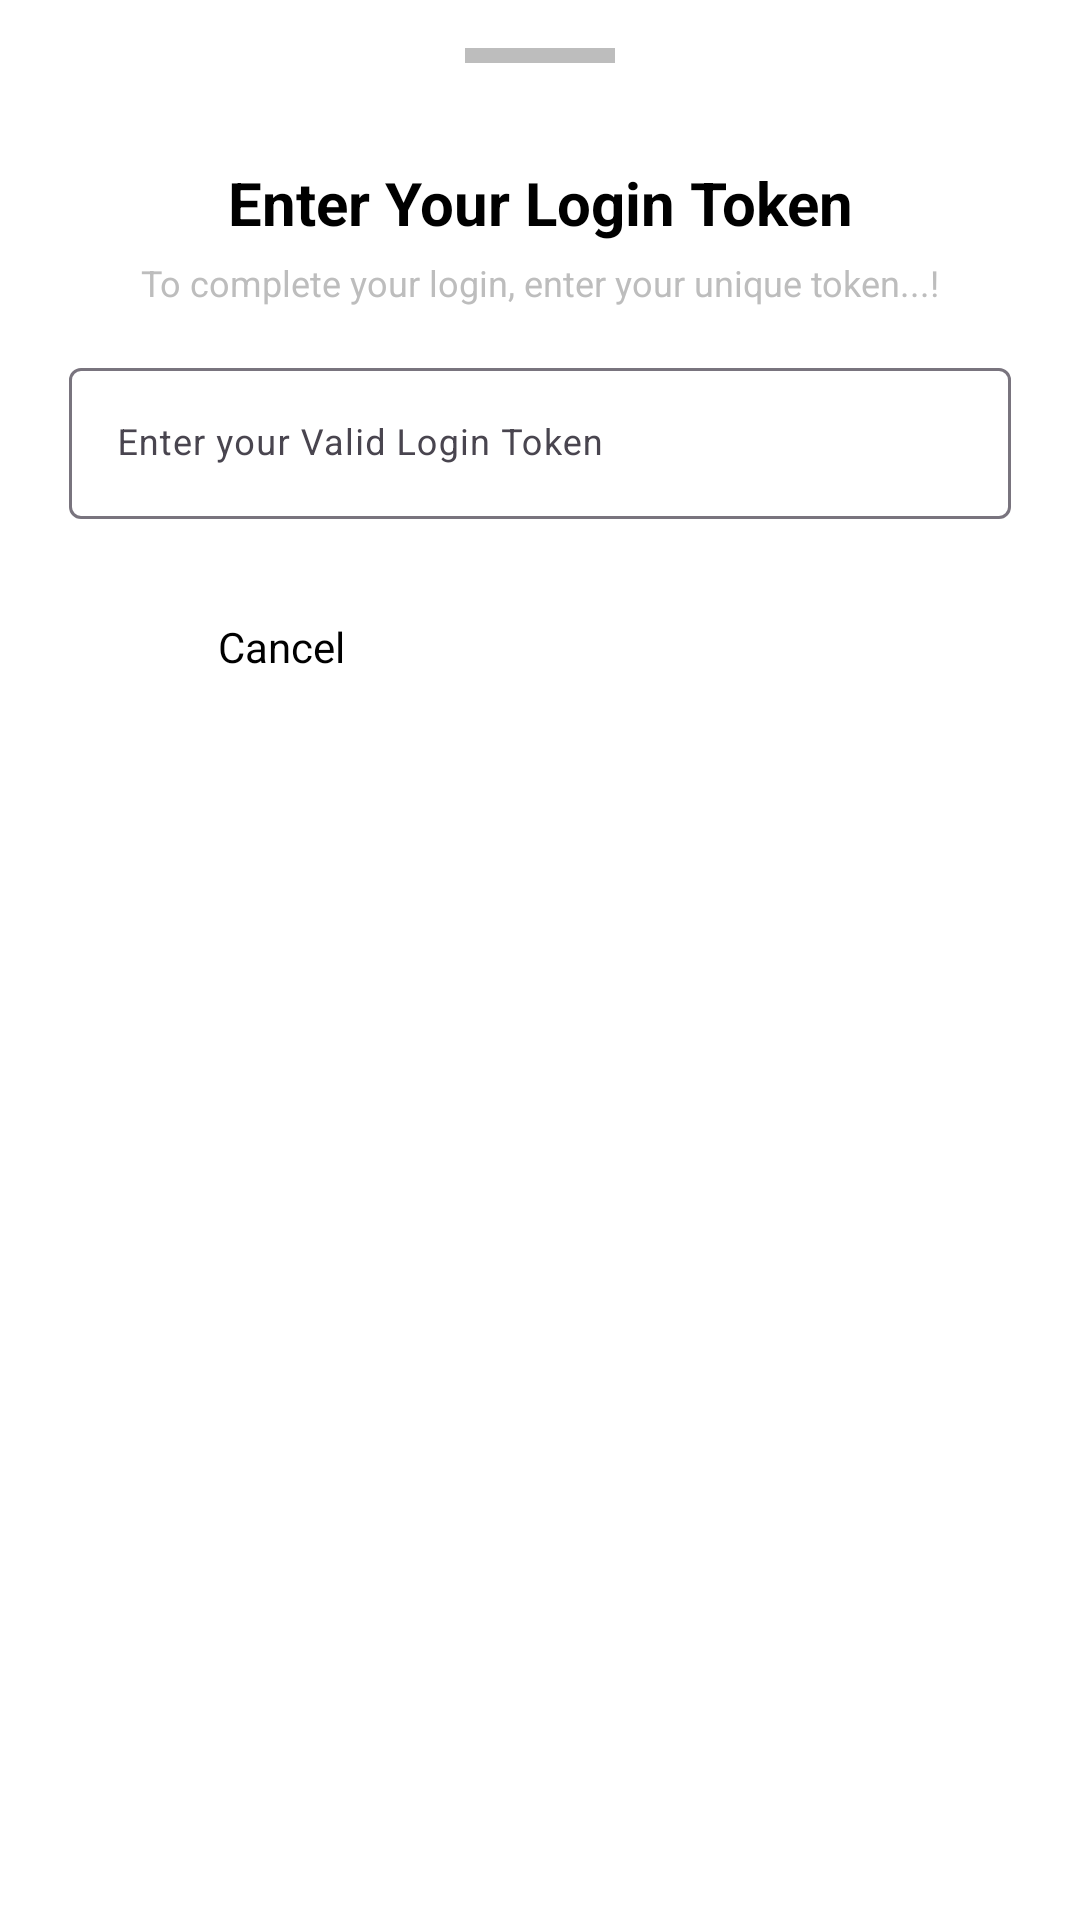

Reconstruct the res/layout file that produces this screen, plus the resources it refers to.
<!-- AndroidManifest.xml: application theme Theme.MyApp -->
<!-- res/layout/enter_token.xml -->
<?xml version="1.0" encoding="utf-8"?>
<LinearLayout android:orientation="vertical" android:layout_width="match_parent" android:layout_height="match_parent"
  xmlns:android="http://schemas.android.com/apk/res/android" xmlns:app="http://schemas.android.com/apk/res-auto">
    <LinearLayout android:orientation="vertical" android:id="@id/linear1" android:padding="8.0dp" android:layout_width="match_parent" android:layout_height="wrap_content">
        <LinearLayout android:gravity="center_horizontal" android:orientation="horizontal" android:id="@id/linear12" android:padding="8.0dp" android:layout_width="match_parent" android:layout_height="wrap_content">
            <LinearLayout android:orientation="horizontal" android:id="@id/slide" android:background="#bdbdbd" android:padding="8.0dp" android:layout_width="50.0dp" android:layout_height="5.0dp" android:layout_marginBottom="25.0dp" />
        </LinearLayout>
        <LinearLayout android:gravity="center_vertical" android:orientation="horizontal" android:id="@id/linear2" android:layout_width="match_parent" android:layout_height="wrap_content">
            <TextView android:textSize="20.0sp" android:textStyle="bold" android:textColor="@color/textPrimary" android:gravity="center" android:id="@id/title" android:focusable="false" android:layout_width="wrap_content" android:layout_height="wrap_content" android:text="Enter Your Login Token" android:layout_weight="1.0" />
        </LinearLayout>
        <TextView android:textSize="12.0sp" android:textColor="#bdbdbd" android:ellipsize="end" android:gravity="center_horizontal" android:id="@id/subtitle" android:focusable="false" android:layout_width="match_parent" android:layout_height="wrap_content" android:layout_marginTop="5.0dp" android:layout_marginBottom="15.0dp" android:text="To complete your login, enter your unique token...!" android:singleLine="true" />
        <com.google.android.material.textfield.TextInputLayout android:id="@id/textinputlayout4" android:layout_width="match_parent" android:layout_height="wrap_content" android:layout_marginLeft="15.0dp" android:layout_marginRight="15.0dp" app:endIconMode="clear_text">
            <com.google.android.material.textfield.TextInputEditText android:textSize="12.0sp" android:textColor="@color/textPrimary" android:textColorHint="#607d8b" android:ellipsize="end" android:id="@id/edittext1" android:focusable="true" android:layout_width="match_parent" android:layout_height="wrap_content" android:hint="Enter your Valid Login Token" android:maxLines="5" android:imeOptions="actionDone" />
        </com.google.android.material.textfield.TextInputLayout>
        <LinearLayout android:gravity="center" android:orientation="horizontal" android:id="@id/linear9" android:layout_width="match_parent" android:layout_height="wrap_content" android:layout_marginLeft="5.0dp" android:layout_marginTop="25.0dp" android:layout_marginRight="5.0dp" android:layout_marginBottom="10.0dp">
            <LinearLayout android:gravity="center" android:orientation="horizontal" android:id="@id/cancel" android:padding="8.0dp" android:layout_width="match_parent" android:layout_height="wrap_content" android:layout_weight="1.0">
                <TextView android:textSize="14.0sp" android:textColor="#000000" android:id="@id/cancel_t" android:paddingLeft="12.0dp" android:paddingRight="12.0dp" android:focusable="false" android:layout_width="wrap_content" android:layout_height="wrap_content" android:text="Cancel" />
            </LinearLayout>
            <LinearLayout android:orientation="vertical" android:id="@id/space_linear" android:layout_width="10.0dp" android:layout_height="match_parent" />
            <LinearLayout android:gravity="center" android:orientation="horizontal" android:id="@id/select" android:padding="8.0dp" android:layout_width="match_parent" android:layout_height="wrap_content" android:layout_weight="1.0">
                <TextView android:textSize="14.0sp" android:textColor="#ffffff" android:id="@id/select_t" android:paddingLeft="12.0dp" android:paddingRight="12.0dp" android:focusable="false" android:layout_width="wrap_content" android:layout_height="wrap_content" android:text="Submit" />
            </LinearLayout>
        </LinearLayout>
    </LinearLayout>
</LinearLayout>
<!-- resources referenced by this layout -->
<resources>
  <color name="textPrimary">#000000</color>
  <style name="Theme.MyApp" parent="@style/Theme.Material3.DayNight.NoActionBar">
          <item name="android:colorBackground">@color/background</item>
          <item name="android:textColorPrimary">@color/textPrimary</item>
          <item name="android:textColorSecondary">@color/textSecondary</item>
          <item name="colorError">@color/errorColor</item>
          <item name="colorOnBackground">@color/onBackground</item>
          <item name="colorOnError">@color/onError</item>
          <item name="colorOnPrimary">@color/onPrimary</item>
          <item name="colorOnSecondary">@color/onSecondary</item>
          <item name="colorOnSurface">@color/onSurface</item>
          <item name="colorPrimary">@color/primaryColor</item>
          <item name="colorPrimaryVariant">@color/primaryDarkColor</item>
          <item name="colorSecondary">@color/secondaryColor</item>
          <item name="colorSecondaryVariant">@color/secondaryDarkColor</item>
          <item name="colorSurface">@color/surface</item>
          <item name="toolbarStyle">@style/MyToolbarStyle</item>
      </style>
  <style name="Theme.Material3.DayNight.NoActionBar" parent="@style/Theme.Material3.Dark.NoActionBar" />
  <color name="background">#ffffff</color>
  <color name="textSecondary">#757575</color>
  <color name="errorColor">#b00020</color>
  <color name="onBackground">#000000</color>
  <color name="onError">#ffffff</color>
  <color name="onPrimary">#ffffff</color>
  <color name="onSecondary">#000000</color>
  <color name="onSurface">#000000</color>
  <color name="primaryColor">#488259</color>
  <color name="primaryDarkColor">#488259</color>
  <color name="secondaryColor">#488259</color>
  <color name="secondaryDarkColor">#488259</color>
  <color name="surface">#ffffff</color>
</resources>
